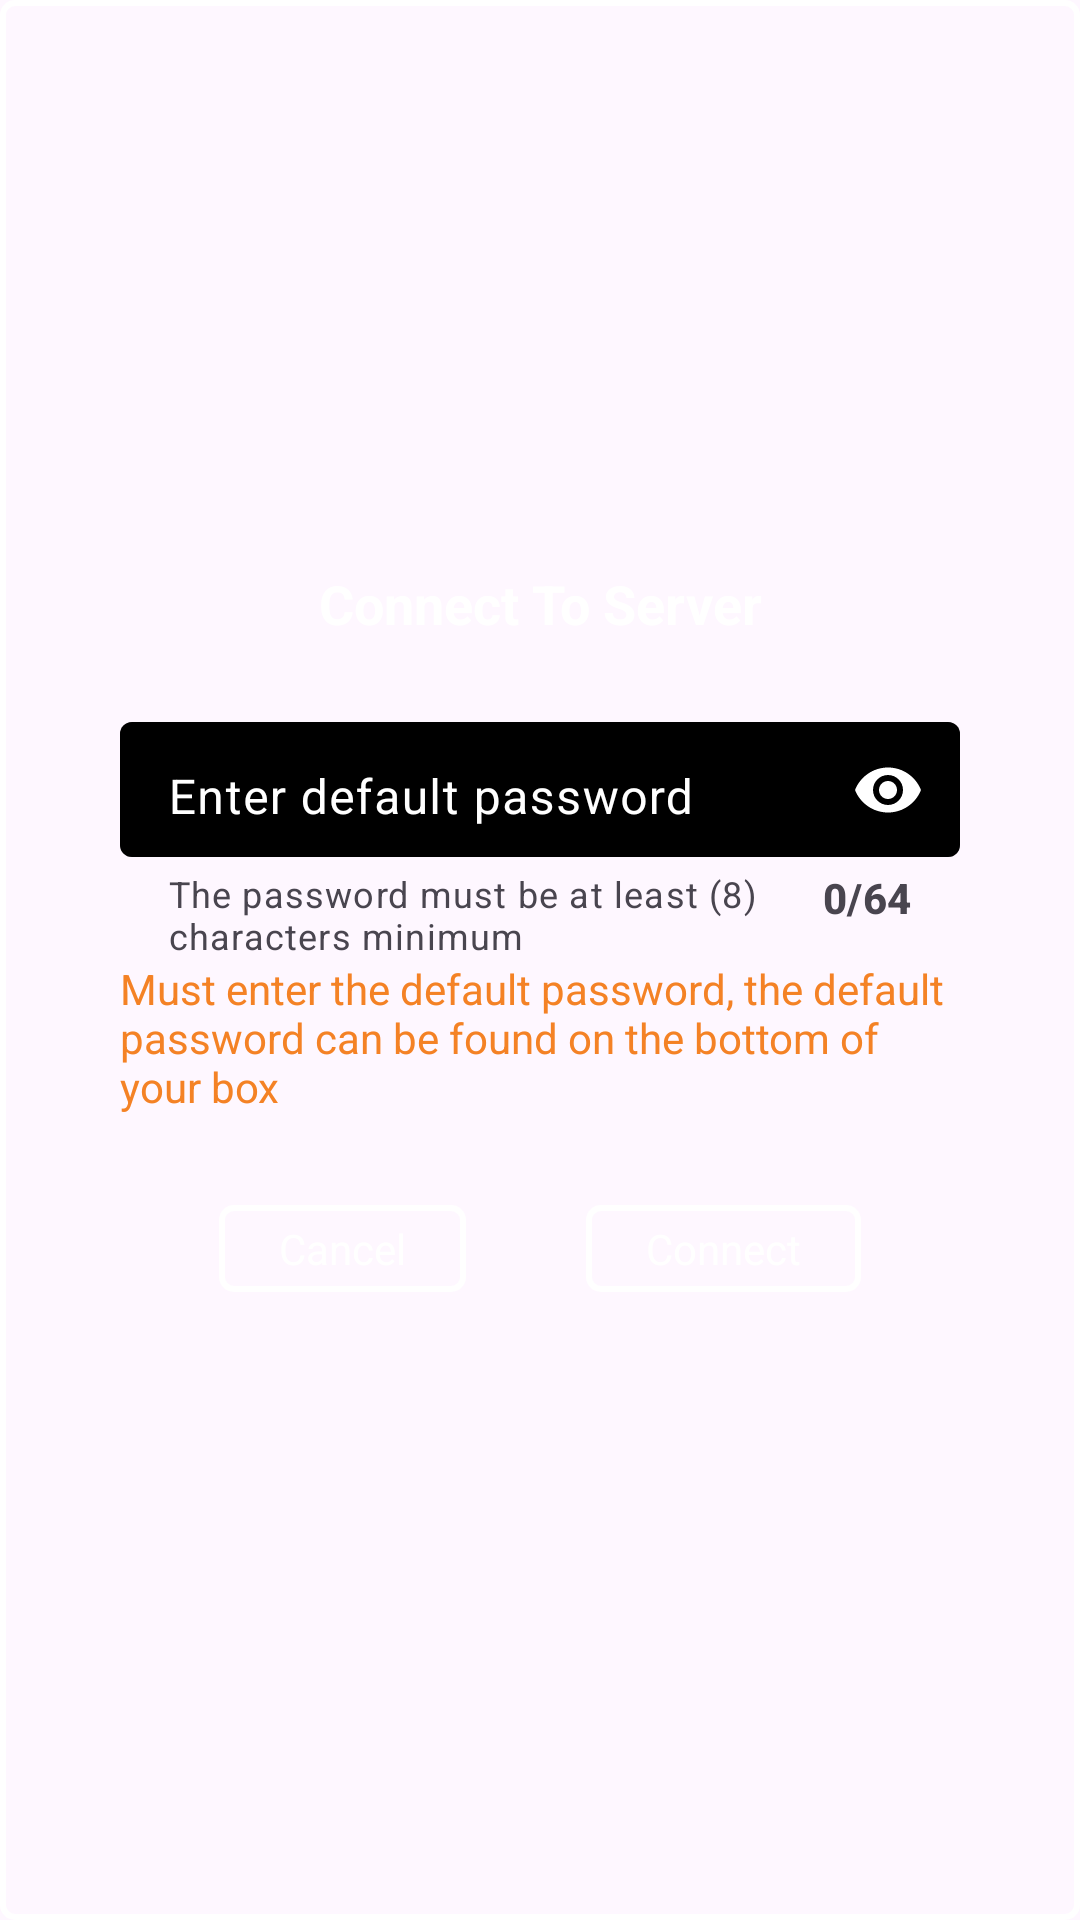

Reconstruct the res/layout file that produces this screen, plus the resources it refers to.
<!-- AndroidManifest.xml: application theme Theme.CyrenaicaServer -->
<!-- res/layout/wifi_connect_dialog.xml -->
<?xml version="1.0" encoding="utf-8"?>
<LinearLayout xmlns:android="http://schemas.android.com/apk/res/android"
    xmlns:app="http://schemas.android.com/apk/res-auto"
    android:layout_width="match_parent"
    android:layout_height="wrap_content"
    android:background="@drawable/white_border"
    android:gravity="center"
    android:orientation="vertical"
    android:padding="15dp">

    <TextView
        android:id="@+id/id_dialog_label"
        android:layout_width="match_parent"
        android:layout_height="wrap_content"
        android:gravity="center"
        android:text="@string/wifi_connect_dialog_title"
        android:textColor="@color/white"
        android:textSize="18sp"
        android:textStyle="bold" />


    <com.google.android.material.textfield.TextInputLayout
        android:id="@+id/id_router_info_dialog_input_layout"
        style="Widget.MaterialComponents.TextInputLayout.OutlinedBox"
        android:layout_width="280dp"
        android:layout_height="wrap_content"
        android:layout_marginTop="20dp"
        android:layout_marginBottom="10dp"
        android:hint="@string/wifi_setup_default_password_field_hint"
        android:textColorHint="@color/white"
        app:boxBackgroundColor="@color/black"
        app:boxBackgroundMode="outline"
        app:boxCornerRadiusBottomEnd="4dp"
        app:boxCornerRadiusBottomStart="4dp"
        app:boxCornerRadiusTopEnd="4dp"
        app:boxCornerRadiusTopStart="4dp"
        app:boxStrokeColor="@color/white"
        app:boxStrokeErrorColor="@color/error"
        app:counterEnabled="true"
        app:counterMaxLength="64"
        app:counterOverflowTextAppearance="@style/Base.TextAppearance.MaterialComponents.Subtitle2"
        app:counterTextAppearance="@style/Base.TextAppearance.MaterialComponents.Subtitle2"
        app:errorEnabled="true"
        app:errorTextAppearance="@style/Base.TextAppearance.MaterialComponents.Subtitle2"
        app:endIconMode="password_toggle"
        app:endIconTint="@color/white"
        app:errorTextColor="@color/design_default_color_error"
        app:helperText="@string/wifi_setup_password_field_helper"
        app:hintTextAppearance="@style/MaterialCustomInputLayoutAppearance">

        <com.google.android.material.textfield.TextInputEditText
            android:id="@+id/id_dialog_input_field"
            android:layout_width="match_parent"
            android:layout_height="45dp"
            android:inputType="textPassword"
            android:paddingTop="10dp"
            android:paddingBottom="5dp" />

        <TextView
            android:id="@+id/id_dialog_default_message"
            android:layout_width="match_parent"
            android:layout_height="match_parent"
            android:gravity="start"

            android:text="@string/wifi_setup_password_field_alert"
            android:textColor="@color/orange" />


    </com.google.android.material.textfield.TextInputLayout>


    <TextView
        android:id="@+id/passwordValidationMsg"
        android:layout_width="match_parent"
        android:layout_height="wrap_content"
        android:layout_marginTop="10dp"
        android:gravity="center"
        android:textColor="@color/design_default_color_error"
        android:visibility="gone" />

    <LinearLayout
        android:layout_width="wrap_content"
        android:layout_height="wrap_content"
        android:layout_marginTop="20dp"
        android:layout_marginBottom="20dp"
        android:gravity="center"
        android:orientation="horizontal">

        <TextView
            android:id="@+id/id_btn_cancel"
            android:layout_width="wrap_content"
            android:textColor="@color/white"
            android:layout_height="wrap_content"
            android:layout_marginEnd="20dp"
            android:background="@drawable/white_border"
            android:paddingStart="20dp"
            android:paddingTop="5dp"
            android:paddingEnd="20dp"
            android:paddingBottom="5dp"
            android:text="@string/button_cancel" />

        <TextView
            android:id="@+id/id_btn_retry"
            android:layout_width="wrap_content"
            android:layout_height="wrap_content"
            android:textColor="@color/white"
            android:layout_marginStart="20dp"
            android:background="@drawable/white_border"
            android:paddingStart="20dp"
            android:paddingTop="5dp"
            android:paddingEnd="20dp"
            android:paddingBottom="5dp"
            android:text="@string/button_connect" />
    </LinearLayout>


</LinearLayout>
<!-- resources referenced by this layout -->
<resources>
  <color name="black">#000000</color>
  <color name="error">#FFE40F0F</color>
  <color name="orange">#F48225</color>
  <color name="white">#FFFFFF</color>
  <!-- drawable white_border (drawable) -->
  <?xml version="1.0" encoding="utf-8"?>
  <shape xmlns:android="http://schemas.android.com/apk/res/android"
      android:shape="rectangle" >
  
      
      <solid android:color="@android:color/transparent" >
      </solid>
  
      
      <stroke
          android:width="2dp"
          android:color="#FFFFFF" >
      </stroke>
  
      
      <corners
          android:radius="4dp"   >
      </corners>
  
  </shape>
  <string name="button_cancel">Cancel</string>
  <string name="button_connect">Connect</string>
  <string name="wifi_connect_dialog_title">Connect To Server</string>
  <string name="wifi_setup_default_password_field_hint">Enter default password</string>
  <string name="wifi_setup_password_field_alert">Must enter the default password, the default password can be found on the bottom of your box</string>
  <string name="wifi_setup_password_field_helper">The password must be at least (8) characters minimum</string>
  <style name="MaterialCustomInputLayoutAppearance" parent="TextAppearance.MaterialComponents.Caption">
          <item name="android:textSize">16sp</item>
          <item name="android:textColor">@color/black</item>
          <item name="android:layout_marginTop">10dp</item>
          <item name="android:layout_marginBottom">10dp</item>
          <item name="android:padding">10dp</item>
  
      </style>
  <style name="Theme.CyrenaicaServer" parent="Base.Theme.CyrenaicaServer" />
  <style name="Base.Theme.CyrenaicaServer" parent="Theme.Material3.DayNight.NoActionBar">
          
          
      </style>
</resources>
